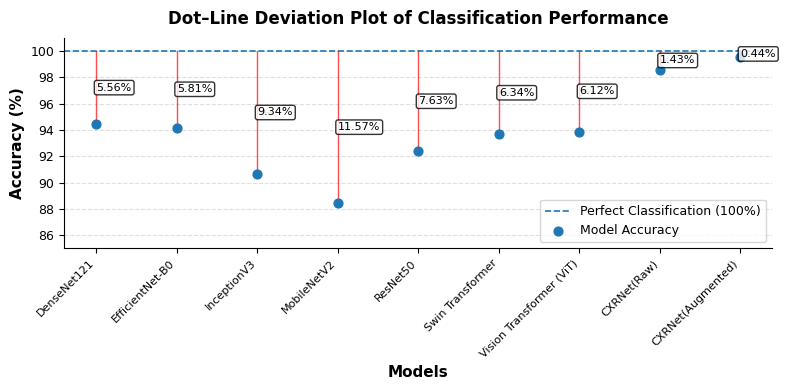

Source code (Python):
import matplotlib.pyplot as plt
import numpy as np
from matplotlib import rcParams

rcParams['font.family'] = 'sans-serif'
rcParams['font.sans-serif'] = ['Arial', 'Helvetica', 'DejaVu Sans']
rcParams['font.size'] = 10
rcParams['axes.titlesize'] = 12
rcParams['axes.labelsize'] = 11
rcParams['xtick.labelsize'] = 9
rcParams['ytick.labelsize'] = 9
rcParams['legend.fontsize'] = 9

models = [
    'DenseNet121', 'EfficientNet-B0', 'InceptionV3', 'MobileNetV2',
    'ResNet50', 'Swin Transformer', 'Vision Transformer (ViT)',
    'CXRNet(Raw)', 'CXRNet(Augmented)'
]

accuracies = np.array([94.44, 94.19, 90.66, 88.43, 92.37, 93.66, 93.88, 98.57, 99.56])

misclassifications = 100 - accuracies

x = np.arange(len(models))

fig, ax = plt.subplots(figsize=(8.0, 4.0))

ax.axhline(100, linestyle='--', linewidth=1.2, label='Perfect Classification (100%)')

for i, acc in enumerate(accuracies):
    ax.plot([x[i], x[i]], [acc, 100], linewidth=1, color='red', alpha=0.7)

ax.scatter(x, accuracies, s=40, zorder=3, label='Model Accuracy')

for i, misclass in enumerate(misclassifications):
    mid_y = (accuracies[i] + 100) / 2
    ax.annotate(f'{misclass:.2f}%', xy=(x[i], mid_y), xytext=(0.15, 0),
                textcoords='offset points', fontsize=8, ha='left', va='center',
                bbox=dict(boxstyle='round,pad=0.2', facecolor='white', alpha=0.8),
                arrowprops=dict(arrowstyle='->', color='gray', lw=0.5))

ax.set_title('Dot–Line Deviation Plot of Classification Performance',
             fontweight='bold', pad=10)
ax.set_xlabel('Models', fontweight='bold')
ax.set_ylabel('Accuracy (%)', fontweight='bold')

ax.set_xticks(x)
ax.set_xticklabels(models, fontsize=8, rotation=45, ha='right')

ax.set_ylim(85, 101)
ax.legend(loc='lower right', frameon=True)

ax.grid(axis='y', linestyle='--', alpha=0.4)

ax.spines['top'].set_visible(False)
ax.spines['right'].set_visible(False)

plt.tight_layout()
plt.savefig('dot_line_deviation_Q1.png', dpi=300, bbox_inches='tight')
plt.show()
